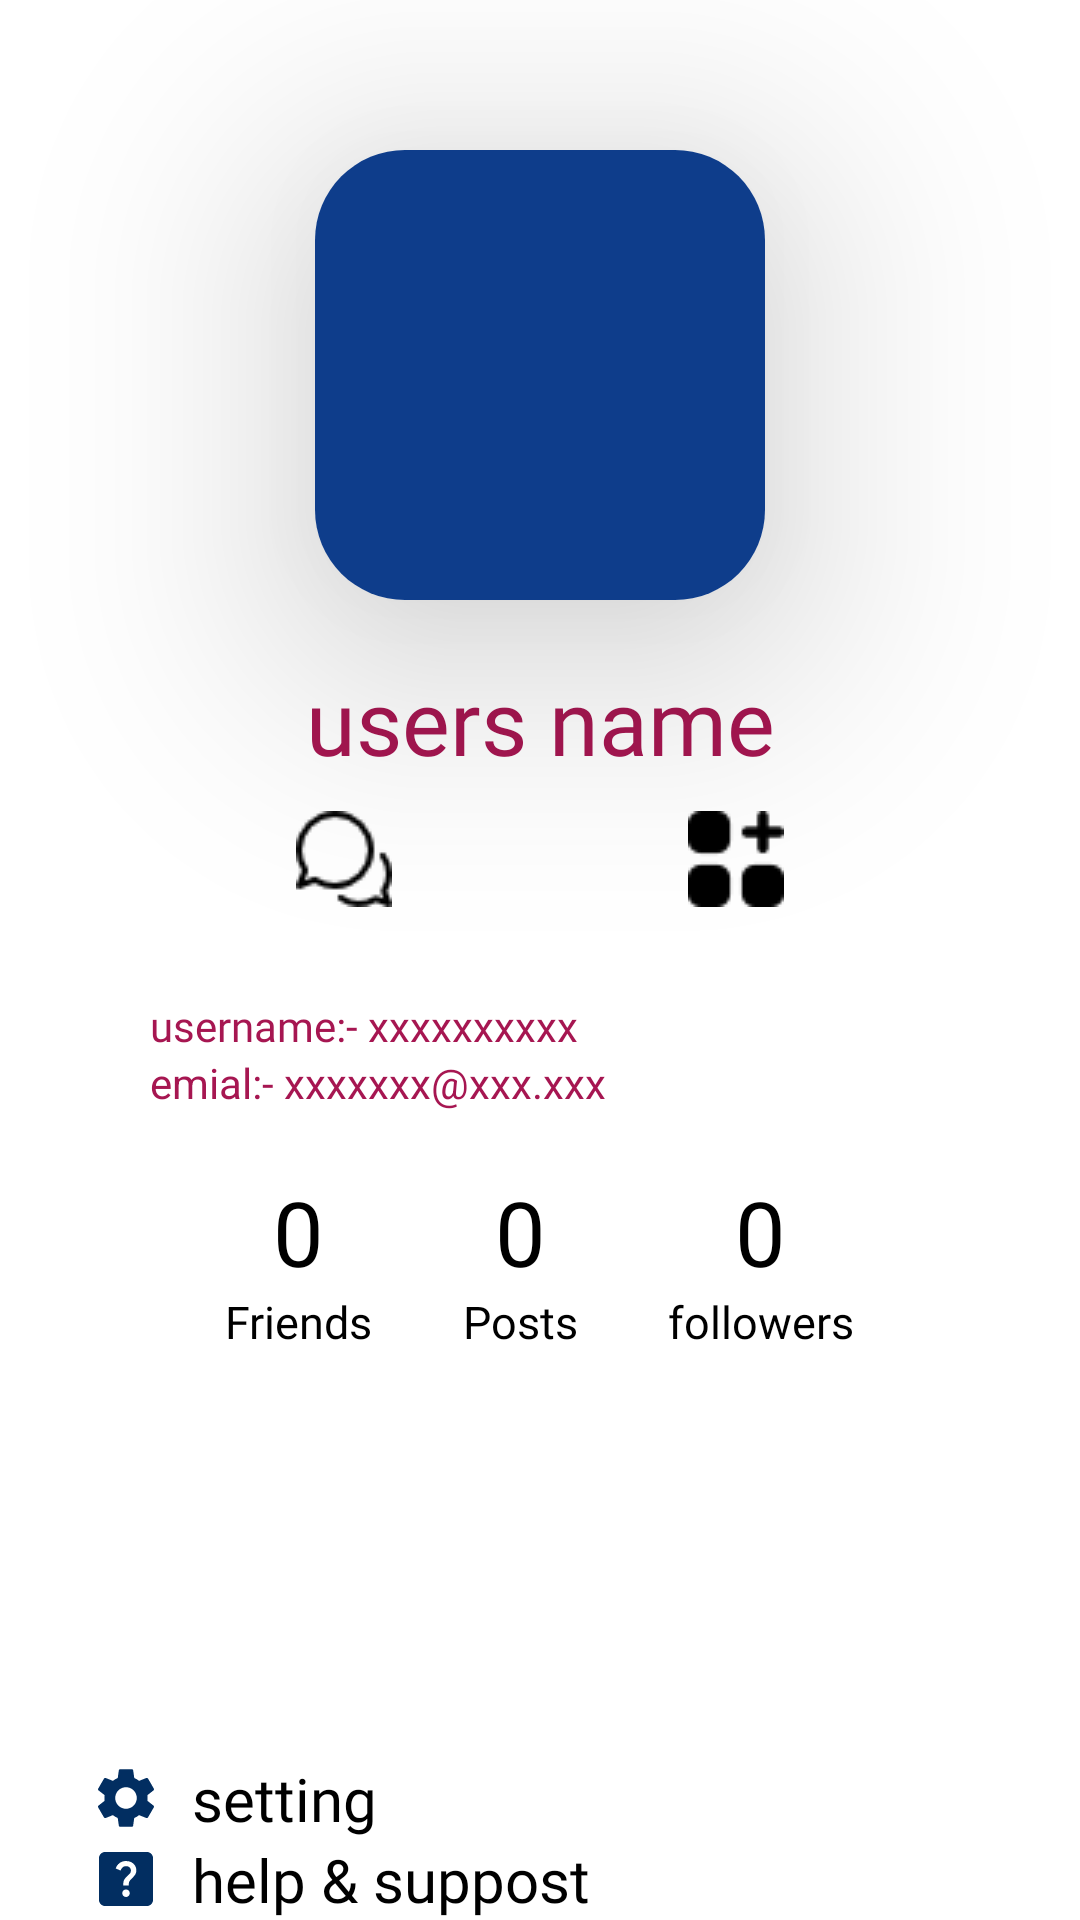

Produce the Android XML layout that renders to this screen, including the resource entries it uses.
<!-- AndroidManifest.xml: application theme Theme.ConnectPie -->
<!-- res/layout/fragment_user.xml -->
<?xml version="1.0" encoding="utf-8"?>
<androidx.constraintlayout.widget.ConstraintLayout xmlns:android="http://schemas.android.com/apk/res/android"
    xmlns:tools="http://schemas.android.com/tools"
    android:layout_width="match_parent"
    android:layout_height="match_parent"
    xmlns:app="http://schemas.android.com/apk/res-auto"
    tools:context=".userFragment">

        <androidx.constraintlayout.widget.ConstraintLayout
            android:layout_width="match_parent"
            android:layout_height="match_parent"

            >


            
            <androidx.cardview.widget.CardView
                android:id="@+id/cardProfile"
                android:layout_width="wrap_content"
                android:layout_height="wrap_content"
                android:layout_marginTop="50dp"
                app:cardCornerRadius="30dp"
                app:cardElevation="50dp"
                app:layout_constraintEnd_toEndOf="parent"
                app:layout_constraintStart_toStartOf="parent"
                app:layout_constraintTop_toTopOf="parent"

                >

                <ImageView
                    android:layout_width="150dp"
                    android:layout_height="150dp"
                    android:background="@color/primaryblue"
                    android:src="@drawable/person_100px" />
            </androidx.cardview.widget.CardView>

            <androidx.appcompat.widget.AppCompatCheckedTextView
                android:id="@+id/users_name"
                android:layout_width="wrap_content"
                android:layout_height="wrap_content"
                android:layout_margin="10dp"
                android:elevation="30dp"
                android:fontFamily="@font/poppins_bold"
                android:padding="10dp"
                android:text="users name"
                android:textColor="@color/secondryred"
                android:textSize="30dp"
                app:layout_constraintEnd_toEndOf="parent"
                app:layout_constraintStart_toStartOf="parent"
                app:layout_constraintTop_toBottomOf="@id/cardProfile" />

            <androidx.appcompat.widget.AppCompatImageButton
                android:id="@+id/btnchats"
                android:layout_width="wrap_content"
                android:layout_height="wrap_content"
                android:background="@color/white"
                android:src="@drawable/chat_32px"
                app:layout_constraintEnd_toStartOf="@id/btnmore"
                app:layout_constraintStart_toStartOf="parent"
                app:layout_constraintTop_toBottomOf="@id/users_name" />

            <androidx.appcompat.widget.AppCompatImageButton
                android:id="@+id/btnmore"
                android:layout_width="wrap_content"
                android:layout_height="wrap_content"
                android:background="@color/white"
                android:src="@drawable/more_32px"
                app:layout_constraintEnd_toEndOf="parent"
                app:layout_constraintStart_toEndOf="@id/btnchats"
                app:layout_constraintTop_toBottomOf="@id/users_name" />

            <TextView
                android:id="@+id/tvusername"
                android:layout_width="wrap_content"
                android:layout_height="wrap_content"
                android:layout_marginLeft="50dp"
                android:layout_marginTop="30dp"
                android:fontFamily="@font/poppins_medium"
                android:text="username:- xxxxxxxxxx"
                android:textColor="@color/secondryred"
                app:layout_constraintStart_toStartOf="parent"
                app:layout_constraintTop_toBottomOf="@id/btnchats" />

            <TextView
                android:id="@+id/tvemail"
                android:layout_width="wrap_content"
                android:layout_height="wrap_content"
                android:text="emial:- xxxxxxx@xxx.xxx"
                android:textColor="@color/secondryred"
                app:layout_constraintStart_toStartOf="@id/tvusername"
                app:layout_constraintTop_toBottomOf="@id/tvusername" />

            <LinearLayout
                android:id="@+id/LYcounters"
                android:layout_width="match_parent"
                android:layout_height="wrap_content"
                android:layout_marginTop="20dp"
                android:gravity="center"
                android:orientation="horizontal"
                app:layout_constraintEnd_toEndOf="parent"
                app:layout_constraintStart_toStartOf="parent"
                app:layout_constraintTop_toBottomOf="@id/tvemail">

                <LinearLayout
                    android:layout_width="wrap_content"
                    android:layout_height="match_parent"
                    android:gravity="center"
                    android:orientation="vertical">

                    <TextView
                        android:id="@+id/friendscounts"
                        android:layout_width="wrap_content"
                        android:layout_height="40dp"
                        android:fontFamily="@font/poppins_medium"
                        android:text="0"
                        android:textColor="@color/black"
                        android:textSize="30dp" />

                    <TextView
                        android:id="@+id/tvtagfri"
                        android:layout_width="wrap_content"
                        android:layout_height="wrap_content"
                        android:fontFamily="@font/poppins_light"
                        android:text="Friends"
                        android:textColor="@color/black"
                        android:textSize="15dp" />
                </LinearLayout>

                <LinearLayout
                    android:layout_width="wrap_content"
                    android:layout_height="match_parent"
                    android:layout_marginLeft="30dp"
                    android:gravity="center"
                    android:orientation="vertical">

                    <TextView
                        android:id="@+id/postcount"
                        android:layout_width="wrap_content"
                        android:layout_height="40dp"
                        android:fontFamily="@font/poppins_medium"
                        android:text="0"
                        android:textColor="@color/black"
                        android:textSize="30dp" />

                    <TextView
                        android:id="@+id/tvtagposts"
                        android:layout_width="wrap_content"
                        android:layout_height="wrap_content"
                        android:fontFamily="@font/poppins_light"
                        android:text="Posts"
                        android:textColor="@color/black"
                        android:textSize="15dp" />
                </LinearLayout>

                <LinearLayout
                    android:layout_width="wrap_content"
                    android:layout_height="match_parent"
                    android:layout_marginLeft="30dp"
                    android:gravity="center"
                    android:orientation="vertical">

                    <TextView
                        android:id="@+id/massagescount"
                        android:layout_width="wrap_content"
                        android:layout_height="40dp"
                        android:fontFamily="@font/poppins_medium"
                        android:text="0"
                        android:textColor="@color/black"
                        android:textSize="30dp" />

                    <TextView
                        android:id="@+id/tag3"
                        android:layout_width="wrap_content"
                        android:layout_height="wrap_content"
                        android:fontFamily="@font/poppins_light"
                        android:text="followers"
                        android:textColor="@color/black"
                        android:textSize="15dp" />
                </LinearLayout>

            </LinearLayout>

            <LinearLayout
                android:id="@+id/extra"
                android:layout_width="match_parent"
                android:layout_height="wrap_content"
                android:layout_marginLeft="30dp"
                android:layout_marginTop="20dp"
                android:orientation="vertical"
                app:layout_constraintBottom_toBottomOf="parent"
                app:layout_constraintEnd_toEndOf="parent"
                app:layout_constraintStart_toStartOf="parent"


                >

                <TextView
                    android:id="@+id/optsetting"
                    android:layout_width="wrap_content"
                    android:layout_height="wrap_content"
                    android:drawableStart="@drawable/baseline_settings_24"
                    android:drawablePadding="10dp"
                    android:fontFamily="@font/poppins_light"
                    android:text="setting"
                    android:textColor="@color/black"
                    android:textSize="20dp"

                    />

                <TextView
                    android:id="@+id/opthelp_suppost"
                    android:layout_width="wrap_content"
                    android:layout_height="wrap_content"
                    android:drawableStart="@drawable/baseline_help_center_24"
                    android:drawablePadding="10dp"
                    android:fontFamily="@font/poppins_light"
                    android:text="help &amp; suppost"
                    android:textColor="@color/black"
                    android:textSize="20dp" />


            </LinearLayout>

        </androidx.constraintlayout.widget.ConstraintLayout>



</androidx.constraintlayout.widget.ConstraintLayout>
<!-- resources referenced by this layout -->
<resources>
  <color name="black">#FF000000</color>
  <color name="primaryblue">#0E3D8B</color>
  <color name="secondryred">#A61651</color>
  <color name="white">#FFFFFFFF</color>
  <!-- drawable baseline_help_center_24 (drawable) -->
  <vector android:autoMirrored="true" android:height="24dp"
      android:tint="#022E61" android:viewportHeight="24"
      android:viewportWidth="24" android:width="24dp" xmlns:android="http://schemas.android.com/apk/res/android">
      <path android:fillColor="@android:color/white" android:pathData="M19,3H5C3.9,3 3,3.9 3,5v14c0,1.1 0.9,2 2,2h14c1.1,0 2,-0.9 2,-2V5C21,3.9 20.1,3 19,3zM12.01,18c-0.7,0 -1.26,-0.56 -1.26,-1.26c0,-0.71 0.56,-1.25 1.26,-1.25c0.71,0 1.25,0.54 1.25,1.25C13.25,17.43 12.72,18 12.01,18zM15.02,10.6c-0.76,1.11 -1.48,1.46 -1.87,2.17c-0.16,0.29 -0.22,0.48 -0.22,1.41h-1.82c0,-0.49 -0.08,-1.29 0.31,-1.98c0.49,-0.87 1.42,-1.39 1.96,-2.16c0.57,-0.81 0.25,-2.33 -1.37,-2.33c-1.06,0 -1.58,0.8 -1.8,1.48L8.56,8.49C9.01,7.15 10.22,6 11.99,6c1.48,0 2.49,0.67 3.01,1.52C15.44,8.24 15.7,9.59 15.02,10.6z"/>
  </vector>
  <!-- drawable baseline_settings_24 (drawable) -->
  <vector android:height="24dp" android:tint="#022E61"
      android:viewportHeight="24" android:viewportWidth="24"
      android:width="24dp" xmlns:android="http://schemas.android.com/apk/res/android">
      <path android:fillColor="@android:color/white" android:pathData="M19.14,12.94c0.04,-0.3 0.06,-0.61 0.06,-0.94c0,-0.32 -0.02,-0.64 -0.07,-0.94l2.03,-1.58c0.18,-0.14 0.23,-0.41 0.12,-0.61l-1.92,-3.32c-0.12,-0.22 -0.37,-0.29 -0.59,-0.22l-2.39,0.96c-0.5,-0.38 -1.03,-0.7 -1.62,-0.94L14.4,2.81c-0.04,-0.24 -0.24,-0.41 -0.48,-0.41h-3.84c-0.24,0 -0.43,0.17 -0.47,0.41L9.25,5.35C8.66,5.59 8.12,5.92 7.63,6.29L5.24,5.33c-0.22,-0.08 -0.47,0 -0.59,0.22L2.74,8.87C2.62,9.08 2.66,9.34 2.86,9.48l2.03,1.58C4.84,11.36 4.8,11.69 4.8,12s0.02,0.64 0.07,0.94l-2.03,1.58c-0.18,0.14 -0.23,0.41 -0.12,0.61l1.92,3.32c0.12,0.22 0.37,0.29 0.59,0.22l2.39,-0.96c0.5,0.38 1.03,0.7 1.62,0.94l0.36,2.54c0.05,0.24 0.24,0.41 0.48,0.41h3.84c0.24,0 0.44,-0.17 0.47,-0.41l0.36,-2.54c0.59,-0.24 1.13,-0.56 1.62,-0.94l2.39,0.96c0.22,0.08 0.47,0 0.59,-0.22l1.92,-3.32c0.12,-0.22 0.07,-0.47 -0.12,-0.61L19.14,12.94zM12,15.6c-1.98,0 -3.6,-1.62 -3.6,-3.6s1.62,-3.6 3.6,-3.6s3.6,1.62 3.6,3.6S13.98,15.6 12,15.6z"/>
  </vector>
  <!-- drawable chat_32px: png bitmap (drawable, 870 bytes) -->
  <!-- drawable more_32px: png bitmap (drawable, 610 bytes) -->
  <style name="Theme.ConnectPie" parent="Theme.MaterialComponents.DayNight.NoActionBar">
          
          <item name="colorPrimary">@color/primaryblue</item>
          <item name="colorPrimaryVariant">@color/primaryblue</item>
          <item name="colorOnPrimary">@color/white</item>
          
          <item name="colorSecondary">@color/teal_200</item>
          <item name="colorSecondaryVariant">@color/teal_700</item>
          <item name="colorOnSecondary">@color/black</item>
          
          <item name="android:statusBarColor">?attr/colorPrimaryVariant</item>
          
      </style>
  <color name="teal_200">#FF03DAC5</color>
  <color name="teal_700">#FF018786</color>
</resources>
